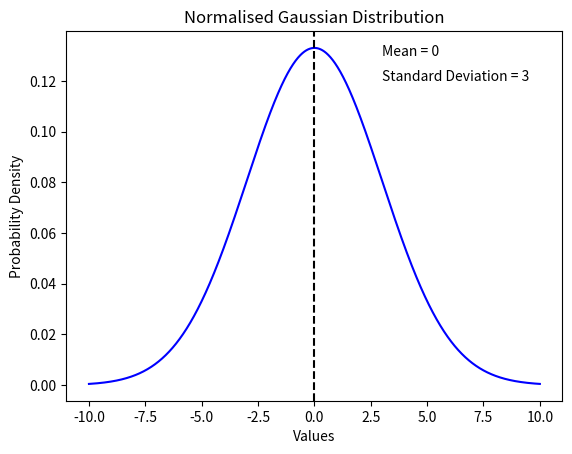

Python code for this plot:
import numpy as np
import matplotlib.pyplot as plt


mean=0
sd=3
x_values=np.linspace(-10,10,5000)
y_values=(1/np.sqrt(2*np.pi*(sd**2)))*np.exp(-(x_values**2/(2*(sd**2))))

plt.plot(x_values,y_values,color=('blue'),)
plt.title('Normalised Gaussian Distribution')
plt.xlabel('Values')
plt.ylabel('Probability Density')
plt.text(3,0.13,"Mean = 0",size='medium',color=('black'))
plt.text(3,0.12,"Standard Deviation = 3",size='medium',color=('black'))
plt.axvline(mean,linestyle='--',color='black')
plt.show()
#plt.savefig('Gaussian.png')